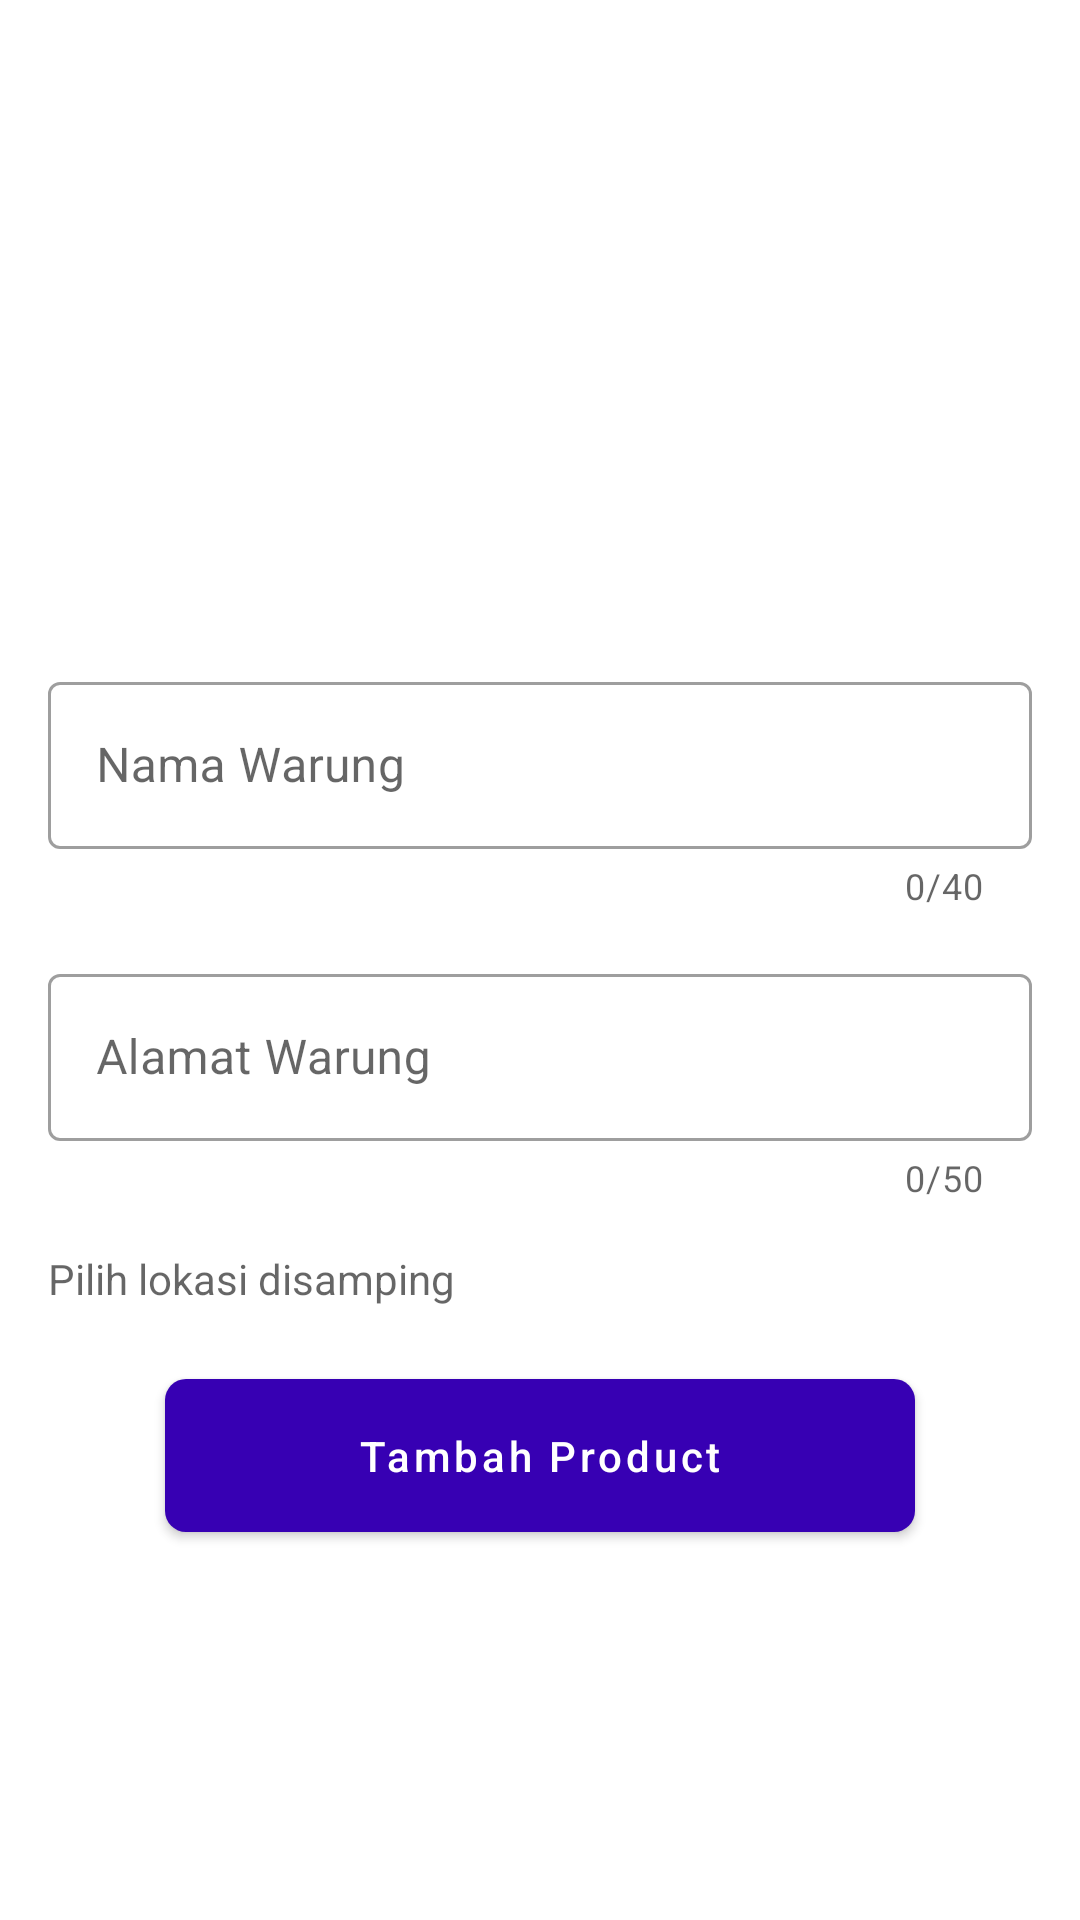

This screen was rendered from an Android layout file. Write that file and the resources it references.
<!-- AndroidManifest.xml: application theme Theme.Warungsaya.NoActionBar -->
<!-- res/layout/activity_create.xml -->
<?xml version="1.0" encoding="utf-8"?>
<androidx.constraintlayout.widget.ConstraintLayout xmlns:android="http://schemas.android.com/apk/res/android"
    xmlns:app="http://schemas.android.com/apk/res-auto"
    xmlns:tools="http://schemas.android.com/tools"
    android:layout_width="match_parent"
    android:layout_height="match_parent"
    tools:context=".home.create.CreateActivity">


    <ImageView
        android:id="@+id/ivProduct"
        android:layout_width="0dp"
        android:layout_height="200dp"
        android:layout_marginStart="8dp"
        android:layout_marginTop="8dp"
        android:layout_marginEnd="8dp"
        app:layout_constraintEnd_toEndOf="parent"
        app:layout_constraintHorizontal_bias="0.498"
        app:layout_constraintStart_toStartOf="parent"
        app:layout_constraintTop_toTopOf="parent"
        app:srcCompat="@drawable/ic_launcher_foreground" />


    <com.google.android.material.textfield.TextInputLayout
        android:id="@+id/textInputLayout"
        style="@style/Widget.MaterialComponents.TextInputLayout.OutlinedBox"
        android:layout_width="0dp"
        android:layout_height="wrap_content"
        android:layout_marginStart="16dp"
        android:layout_marginTop="14dp"
        android:layout_marginEnd="16dp"
        android:hint="Nama Warung"
        app:counterEnabled="true"
        app:counterMaxLength="40"
        app:endIconMode="clear_text"
        app:layout_constraintEnd_toEndOf="parent"
        app:layout_constraintHorizontal_bias="0.0"
        app:layout_constraintStart_toStartOf="parent"
        app:layout_constraintTop_toBottomOf="@+id/ivProduct">

        <com.google.android.material.textfield.TextInputEditText
            android:id="@+id/etName"
            android:layout_width="match_parent"
            android:layout_height="wrap_content"
            android:inputType="textPersonName"
            android:maxLength="40" />


    </com.google.android.material.textfield.TextInputLayout>

    <com.google.android.material.textfield.TextInputLayout
        android:id="@+id/textInputLayout1"
        style="@style/Widget.MaterialComponents.TextInputLayout.OutlinedBox"
        android:layout_width="0dp"
        android:layout_height="wrap_content"
        android:layout_marginStart="16dp"
        android:layout_marginTop="16dp"
        android:layout_marginEnd="16dp"
        android:hint="Alamat Warung"
        app:counterEnabled="true"
        app:counterMaxLength="50"
        app:endIconMode="clear_text"
        app:layout_constraintEnd_toEndOf="parent"
        app:layout_constraintHorizontal_bias="0.0"
        app:layout_constraintStart_toStartOf="parent"
        app:layout_constraintTop_toBottomOf="@+id/textInputLayout">

        <com.google.android.material.textfield.TextInputEditText
            android:layout_width="match_parent"
            android:id="@+id/etAddress"
            android:layout_height="wrap_content"
            android:inputType="textLongMessage"
            android:maxLength="50" />


    </com.google.android.material.textfield.TextInputLayout>


    <com.google.android.material.button.MaterialButton
        android:id="@+id/btnAdd"
        android:layout_width="250dp"
        android:layout_height="wrap_content"
        android:layout_marginTop="24dp"
        android:elevation="14dp"
        android:insetTop="0dp"
        android:insetBottom="0dp"
        android:padding="16dp"
        android:text="Tambah Product"
        android:textAllCaps="false"
        app:cornerRadius="7dp"
        app:layout_constraintEnd_toEndOf="parent"
        app:layout_constraintStart_toStartOf="parent"
        app:layout_constraintTop_toBottomOf="@+id/tvLong" />

    <ImageView
        android:id="@+id/trackGps"
        android:layout_width="wrap_content"
        android:layout_height="wrap_content"
        app:layout_constraintBottom_toBottomOf="@+id/tvLong"
        app:layout_constraintEnd_toEndOf="@+id/textInputLayout1"
        app:layout_constraintTop_toTopOf="@+id/tvLong"
        app:srcCompat="@drawable/ic_baseline_gps_fixed_24" />

    <TextView
        android:id="@+id/tvLong"
        android:layout_width="0dp"
        android:layout_height="wrap_content"
        android:layout_marginTop="16dp"
        android:layout_marginEnd="16dp"
        android:hint="Pilih lokasi disamping"
        android:textColor="@color/black"
        app:layout_constraintEnd_toStartOf="@+id/trackGps"
        app:layout_constraintStart_toStartOf="@+id/textInputLayout1"
        app:layout_constraintTop_toBottomOf="@+id/textInputLayout1" />

</androidx.constraintlayout.widget.ConstraintLayout>
<!-- resources referenced by this layout -->
<resources>
  <color name="black">#FF000000</color>
  <style name="Theme.Warungsaya.NoActionBar" parent="Theme.MaterialComponents.Light.NoActionBar">
          <item name="android:statusBarColor">@color/purple_700</item>
          <item name="colorPrimary">@color/purple_700</item>
      </style>
  <color name="purple_700">#FF3700B3</color>
</resources>
